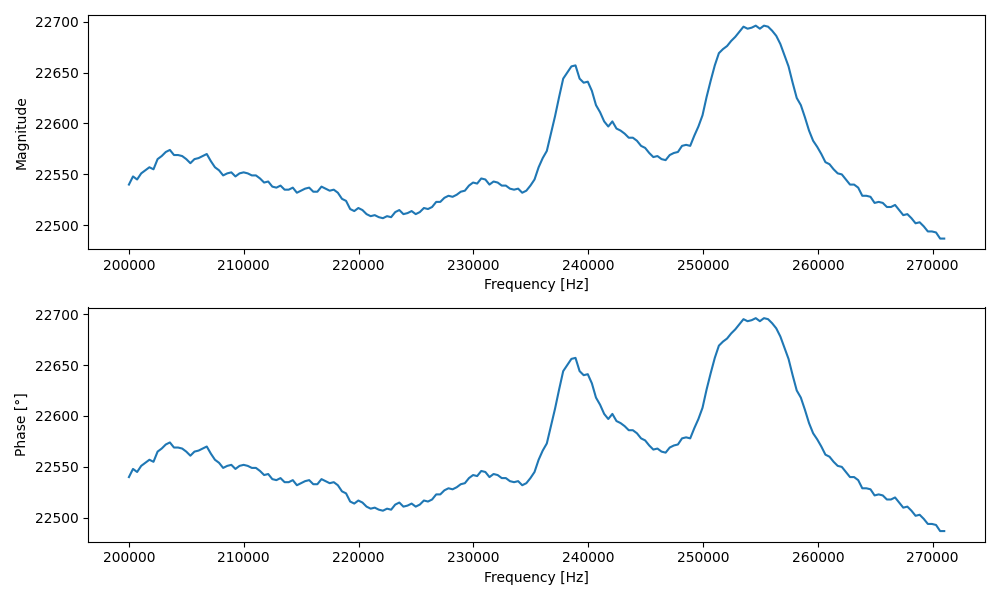

Data behind this chart, as committed beside it:
Frequency [Hz], Magnitude, Phase [°]
200000, 22540, 22540
200356, 22548, 22548
200713, 22545, 22545
201070, 22551, 22551
201427, 22554, 22554
201784, 22557, 22557
202140, 22555, 22555
202497, 22565, 22565
202854, 22568, 22568
203211, 22572, 22572
203568, 22574, 22574
203924, 22569, 22569
204281, 22569, 22569
204638, 22568, 22568
204995, 22565, 22565
205352, 22561, 22561
205708, 22565, 22565
206065, 22566, 22566
206422, 22568, 22568
206779, 22570, 22570
207136, 22563, 22563
207492, 22557, 22557
207849, 22554, 22554
208206, 22549, 22549
208563, 22551, 22551
208920, 22552, 22552
209276, 22548, 22548
209633, 22551, 22551
209990, 22552, 22552
210347, 22551, 22551
210704, 22549, 22549
211060, 22549, 22549
211417, 22546, 22546
211774, 22542, 22542
212131, 22543, 22543
212488, 22538, 22538
212844, 22537, 22537
213201, 22539, 22539
213558, 22535, 22535
213915, 22535, 22535
214272, 22537, 22537
214628, 22532, 22532
214985, 22534, 22534
215342, 22536, 22536
215699, 22537, 22537
216056, 22533, 22533
216412, 22533, 22533
216769, 22538, 22538
217126, 22536, 22536
217483, 22534, 22534
217840, 22535, 22535
218196, 22532, 22532
218553, 22526, 22526
218910, 22524, 22524
219267, 22516, 22516
219624, 22514, 22514
219980, 22517, 22517
220337, 22515, 22515
220694, 22511, 22511
221051, 22509, 22509
... 140 more rows
